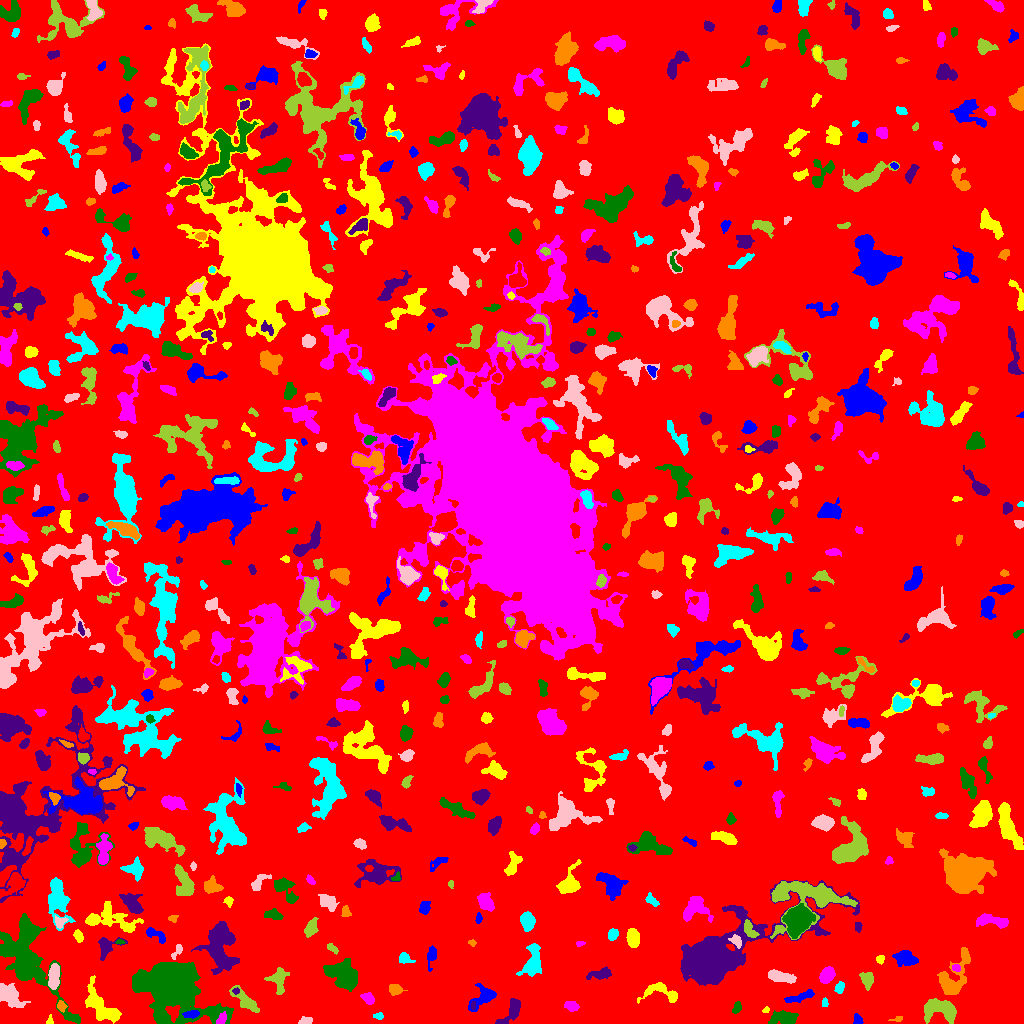

Source data for this figure (header and first rows):
ID, X, Y, A, B, theta, total_flux, mu_max, mu_median, mu_mean, R_fwhm, R_e, R10, R90, x_start, x_end, y_start, y_end, area, greylevel
0, 505.5, 511.5, 297.8, 295.7, 0.1551, 2446933, 13.0, 3.0, 3.046, 121.9, 256.4, 101, 402.6, 0, 1023, 0, 1023, 803195, 3.046
1, 858.2, 3.196, 2.143, 1.793, 1.57, 92.0, 3.0, 1.0, 1.07, 3.09, 2.394, 0.9772, 3.7, 853, 863, 0, 10, 86, 8.07
2, 49.42, 1.96, 1.789, 1.47, 1.219, 50.0, 3.0, 1.0, 0.9804, 2.185, 1.871, 0.5642, 2.985, 46, 53, 0, 9, 51, 8.98
3, 221.1, 4.028, 3.427, 1.847, 0.9567, 179.0, 4.0, 2.0, 1.808, 4.184, 2.985, 1.128, 4.72, 216, 226, 0, 12, 99, 12.81
4, 784, 5.475, 6.635, 3.124, 0.03074, 925.0, 7.0, 3.0, 2.946, 5.754, 5.352, 2.111, 8.63, 768, 798, 0, 13, 314, 8.946
5, 512.7, 14.45, 7.987, 3.141, 0.9714, 912.0, 9.0, 2.0, 3.156, 4.514, 4.514, 1.784, 7.919, 495, 520, 0, 25, 289, 9.156
6, 897.6, 4.689, 3.016, 1.362, 0.1994, 106.0, 4.0, 2.0, 1.927, 3.038, 2.257, 0.7979, 3.7, 888, 902, 2, 7, 55, 7.927
7, 378.6, 7.244, 2.152, 1.429, -0.02781, 86.0, 4.0, 1.0, 1.344, 2.821, 2.111, 0.7979, 3.523, 373, 383, 4, 11, 64, 8.344
8, 305.3, 3.038, 3.743, 1.918, 0.1784, 183.0, 4.0, 2.0, 1.968, 4.687, 3.141, 1.262, 4.652, 298, 312, 0, 7, 93, 7.968
9, 938.9, 14.28, 9.096, 4.832, -0.1117, 1958, 9.0, 3.0, 3.606, 7.674, 7.047, 2.764, 11.13, 924, 956, 0, 25, 543, 9.606
10, 692.1, 6.488, 2.731, 2.285, 1.06, 125.0, 3.0, 1.0, 1.623, 3.385, 2.764, 1.128, 4.478, 688, 697, 0, 11, 77, 7.623
11, 191.6, 9.322, 4.131, 1.713, 0.13, 317.0, 6.0, 2.0, 2.757, 4.26, 3.29, 1.382, 5.202, 182, 199, 5, 13, 115, 12.76
12, 765.7, 13.59, 1.581, 1.199, 0.9091, 56.0, 3.0, 1.0, 1.4, 2.185, 1.693, 0.5642, 2.821, 762, 769, 11, 17, 40, 9.4
13, 571, 17.38, 3.582, 2.365, -0.2105, 485.0, 7.0, 4.0, 3.731, 4.583, 3.742, 1.493, 5.726, 564, 579, 12, 22, 130, 8.731
14, 736.8, 15.27, 2.942, 1.797, 1.127, 140.0, 4.0, 1.5, 1.522, 3.827, 2.932, 0.9772, 4.514, 732, 741, 10, 22, 92, 8.522
15, 473.3, 17.69, 2.075, 1.078, 1.43, 67.0, 4.0, 2.0, 1.634, 2.585, 1.871, 0.5642, 3.038, 471, 475, 14, 22, 41, 12.63
16, 61.46, 17.41, 2.304, 1.908, -0.9538, 244.0, 9.0, 2.0, 2.871, 2.459, 2.459, 0.7979, 4.146, 57, 67, 11, 23, 85, 10.87
17, 825.1, 20.69, 2.12, 1.184, -1.389, 45.0, 2.0, 1.0, 0.8333, 3.192, 1.871, 0.7979, 2.932, 822, 828, 17, 26, 54, 7.833
18, 8.767, 28.6, 6.598, 3.727, -0.7706, 2067, 12.0, 4.0, 4.91, 7.269, 5.863, 2.394, 9.407, 0, 30, 16, 40, 421, 10.91
19, 245.7, 22.04, 8.762, 3.071, -0.7394, 1604, 10.0, 5.0, 5.06, 7.181, 5.726, 2.326, 8.992, 229, 259, 11, 38, 317, 10.06
20, 608, 31.25, 3.21, 1.825, 0.4705, 170.0, 4.0, 2.0, 2.0, 3.989, 2.764, 1.128, 4.549, 602, 614, 27, 37, 85, 8.0
21, 800.3, 26.79, 8.417, 1.938, 0.3069, 513.0, 5.0, 2.0, 2.466, 5.67, 4.853, 1.954, 7.203, 784, 814, 21, 34, 208, 8.466
22, 101.4, 16.06, 11.73, 5.077, -0.8424, 1890, 7.0, 3.0, 3.0, 8.575, 7.715, 2.985, 12.11, 85, 121, 0, 48, 630, 9.0
23, 367.9, 25.26, 2.714, 2.08, -0.9579, 260.0, 6.0, 2.0, 2.031, 3.827, 2.985, 1.128, 4.754, 360, 374, 19, 31, 128, 9.031
24, 341.2, 49.31, 8.796, 6.132, -0.4494, 3236, 11.0, 4.0, 4.616, 8.273, 8.387, 3.141, 13.18, 323, 357, 32, 65, 701, 9.616
25, 236, 32.56, 1.86, 1.48, 0.1257, 164.0, 7.0, 4.0, 3.814, 2.706, 2.034, 0.7979, 3.241, 232, 239, 29, 36, 43, 13.81
26, 396, 34.58, 2.971, 2.033, -0.3718, 243.0, 6.0, 1.0, 1.748, 3.613, 2.877, 1.128, 5.015, 389, 407, 28, 39, 139, 8.748
27, 839.3, 35.82, 2.922, 1.966, 1.175, 284.0, 6.0, 3.0, 2.869, 4.146, 3.038, 1.128, 4.72, 834, 844, 30, 42, 99, 8.869
28, 53.95, 47.88, 5.977, 2.373, 1.486, 1044, 9.0, 4.0, 4.015, 6.024, 4.82, 1.871, 7.442, 48, 59, 34, 60, 260, 13.02
29, 277.8, 44.46, 5.631, 4.597, 1.549, 855.0, 7.0, 2.0, 2.869, 5.47, 5.109, 1.954, 8.292, 264, 289, 29, 56, 298, 8.869
30, 990.6, 24.68, 11.96, 3.19, -0.4802, 1131, 9.0, 2.0, 2.547, 4.107, 6.232, 2.185, 10.06, 968, 1009, 10, 36, 444, 8.547
31, 483.2, 25.98, 8.093, 3.943, 0.6589, 1043, 9.0, 3.0, 3.113, 4.951, 5.323, 1.954, 8.649, 468, 496, 12, 40, 335, 9.113
32, 661.3, 31.47, 10.5, 4.69, -0.1897, 762.0, 5.0, 2.0, 2.288, 6.433, 5.642, 2.185, 8.921, 637, 677, 20, 41, 333, 8.288
33, 827.2, 48.75, 3.988, 2.935, 0.9207, 963.0, 10.0, 4.0, 4.479, 5.528, 4.37, 1.784, 6.933, 819, 835, 40, 57, 215, 10.48
34, 171.5, 38.55, 12.28, 9.776, -0.4281, 82617, 186.0, 8.0, 25.58, 9.253, 9.885, 3.785, 21.76, 132, 233, 0, 61, 3230, 30.58
35, 601, 49.43, 6.381, 2.317, 0.1706, 514.0, 6.0, 2.0, 2.483, 5.642, 4.442, 1.596, 6.91, 586, 611, 44, 57, 207, 8.483
36, 952, 42.25, 10.46, 6.088, 1.097, 1412, 7.0, 2.0, 2.397, 6.482, 6.956, 2.646, 11.66, 937, 970, 29, 76, 589, 8.397
37, 532.9, 62.39, 8.734, 3.848, 1.37, 1363, 7.0, 3.0, 3.112, 7.569, 6.383, 2.585, 9.982, 516, 541, 47, 80, 438, 9.112
38, 779.7, 46.84, 6.849, 2.29, -0.2012, 1095, 11.0, 3.0, 3.996, 4.583, 4.754, 1.784, 7.838, 768, 796, 40, 54, 274, 9.996
39, 867, 44.31, 3.816, 2.915, -1.277, 582.0, 7.0, 3.0, 3.163, 4.754, 4.029, 1.596, 6.507, 859, 873, 33, 51, 184, 9.163
40, 564.2, 60.27, 2.191, 1.647, -1.504, 121.0, 4.0, 2.0, 2.241, 3.656, 2.326, 0.9772, 3.568, 561, 567, 56, 64, 54, 8.241
41, 906.8, 65.02, 5.441, 3.282, -0.2467, 1145, 10.0, 3.0, 3.855, 5.89, 5.046, 2.034, 8.253, 892, 918, 57, 73, 297, 10.86
42, 880, 64.3, 1.889, 1.636, 1.307, 157.0, 6.0, 2.0, 2.343, 3.09, 2.257, 0.7979, 3.523, 876, 884, 59, 68, 67, 10.34
43, 956, 55.59, 2.381, 1.744, -0.3488, 215.0, 5.0, 3.0, 3.525, 3.868, 2.585, 1.128, 3.909, 952, 960, 52, 59, 61, 10.52
44, 27.56, 65.46, 24.66, 10.68, -1.074, 10995, 15.0, 4.0, 5.218, 12.53, 13.87, 5.232, 22.42, 0, 80, 0, 110, 2107, 10.22
45, 219.9, 77.25, 12.66, 7.332, -1.449, 6126, 13.0, 6.0, 5.801, 11.45, 10.45, 4.146, 16.05, 191, 239, 49, 102, 1056, 10.8
46, 964.9, 68.55, 2.875, 1.518, -1.252, 212.0, 6.0, 3.0, 3.029, 3.613, 2.646, 0.9772, 4.068, 962, 969, 63, 74, 70, 11.03
47, 404.4, 65.32, 3.441, 2.383, -0.3878, 380.0, 7.0, 2.0, 3.04, 3.656, 3.241, 1.262, 5.382, 399, 415, 60, 71, 125, 9.04
48, 176.6, 71.63, 4.806, 1.815, 1.03, 316.0, 7.0, 3.0, 3.292, 3.338, 3.29, 1.128, 4.983, 171, 182, 64, 79, 96, 9.292
49, 331.8, 75.28, 2.816, 1.284, -0.6305, 87.0, 3.0, 1.0, 1.061, 2.932, 2.394, 0.7979, 3.785, 327, 338, 69, 80, 82, 8.061
50, 372.7, 68.45, 4.672, 3.168, 1.543, 1001, 8.0, 4.0, 3.707, 6.604, 4.886, 1.954, 7.695, 364, 380, 57, 79, 270, 9.707
51, 431.3, 67.99, 5.446, 2.055, 1.393, 328.0, 5.0, 2.0, 2.116, 3.989, 3.613, 1.493, 6.103, 427, 436, 52, 78, 155, 8.116
52, 633.4, 85.45, 3.641, 2.712, -1.463, 753.0, 10.0, 3.0, 3.392, 4.787, 3.989, 1.596, 6.457, 626, 639, 76, 95, 222, 10.39
53, 579.9, 80.17, 2.315, 1.115, 0.06514, 93.0, 6.0, 1.0, 2.022, 2.257, 1.784, 0.5642, 3.09, 576, 585, 77, 82, 46, 9.022
54, 120, 81.33, 2.264, 1.182, -0.01546, 163.0, 8.0, 4.0, 3.976, 2.764, 2.034, 0.7979, 3.141, 115, 125, 79, 84, 41, 10.98
55, 106.3, 76.34, 6.11, 4.283, 0.7246, 1050, 10.0, 4.0, 4.086, 5.352, 4.983, 1.871, 7.919, 98, 127, 63, 86, 257, 9.086
56, 471.8, 80.49, 1.924, 1.434, -0.2627, 73.0, 4.0, 1.0, 1.553, 2.646, 2.034, 0.7979, 3.29, 468, 476, 77, 84, 47, 8.553
57, 612.5, 88.84, 2.598, 2.131, 0.7627, 224.0, 5.0, 2.0, 2.0, 3.656, 3.038, 1.128, 4.754, 608, 618, 83, 95, 112, 9.0
58, 736.1, 82.15, 3.089, 2.148, -0.8108, 223.0, 6.0, 2.0, 1.939, 3.29, 3.038, 1.128, 5.015, 728, 741, 75, 89, 115, 12.94
59, 748.7, 95.0, 4.972, 2.437, -1.055, 476.0, 8.0, 2.0, 2.885, 3.827, 3.785, 1.382, 6.283, 744, 759, 86, 104, 165, 12.88
... 633 more rows
